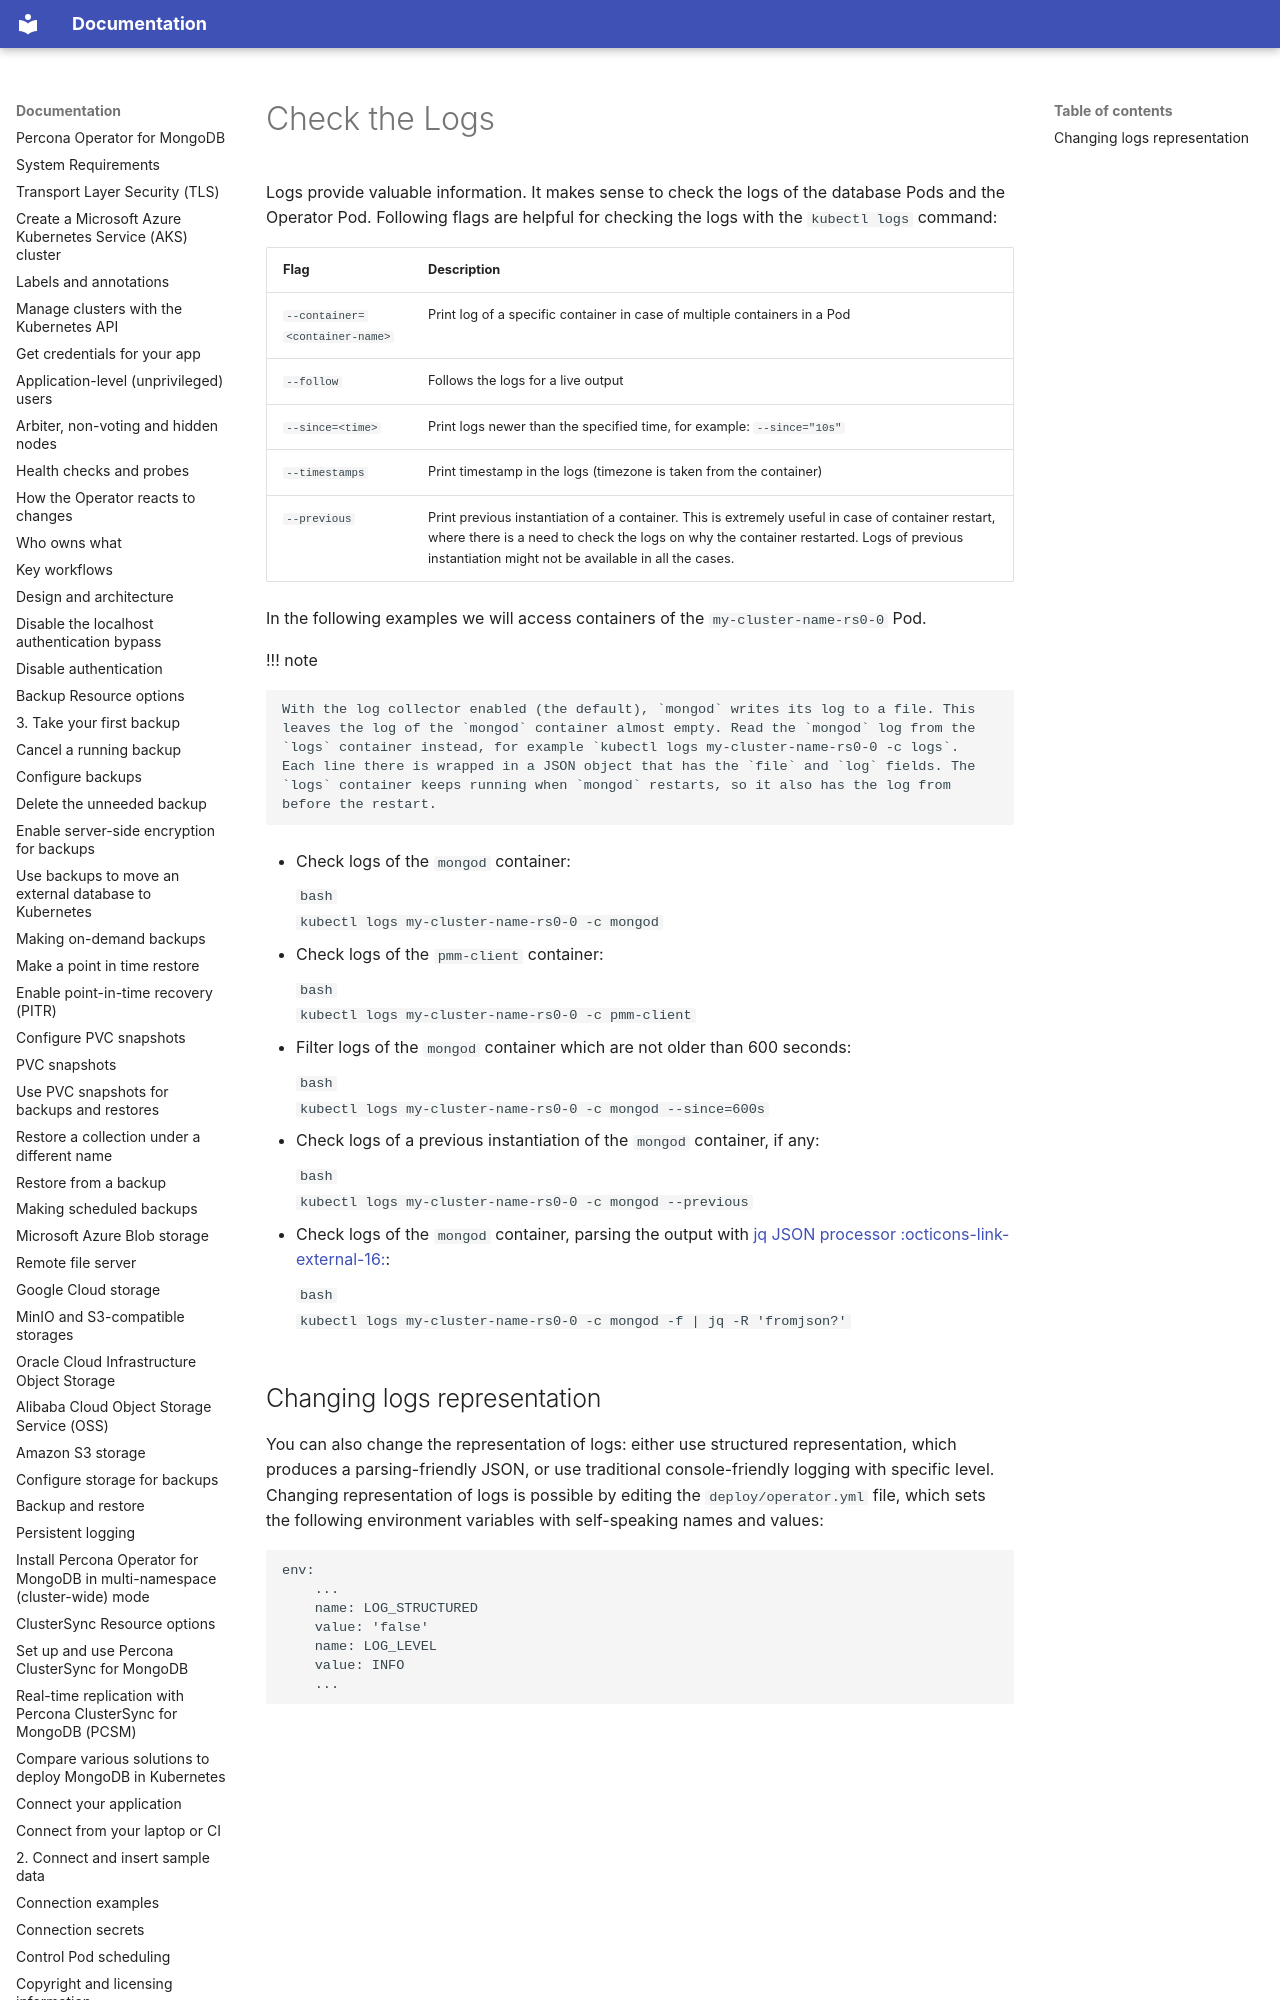

repository: percona/k8spsmdb-docs · page: debug-logs/index.html · generator: mkdocs

# Check the Logs

Logs provide valuable information. It makes sense to check the logs of the
database Pods and the Operator Pod. Following flags are helpful for checking the
logs with the `kubectl logs` command:
